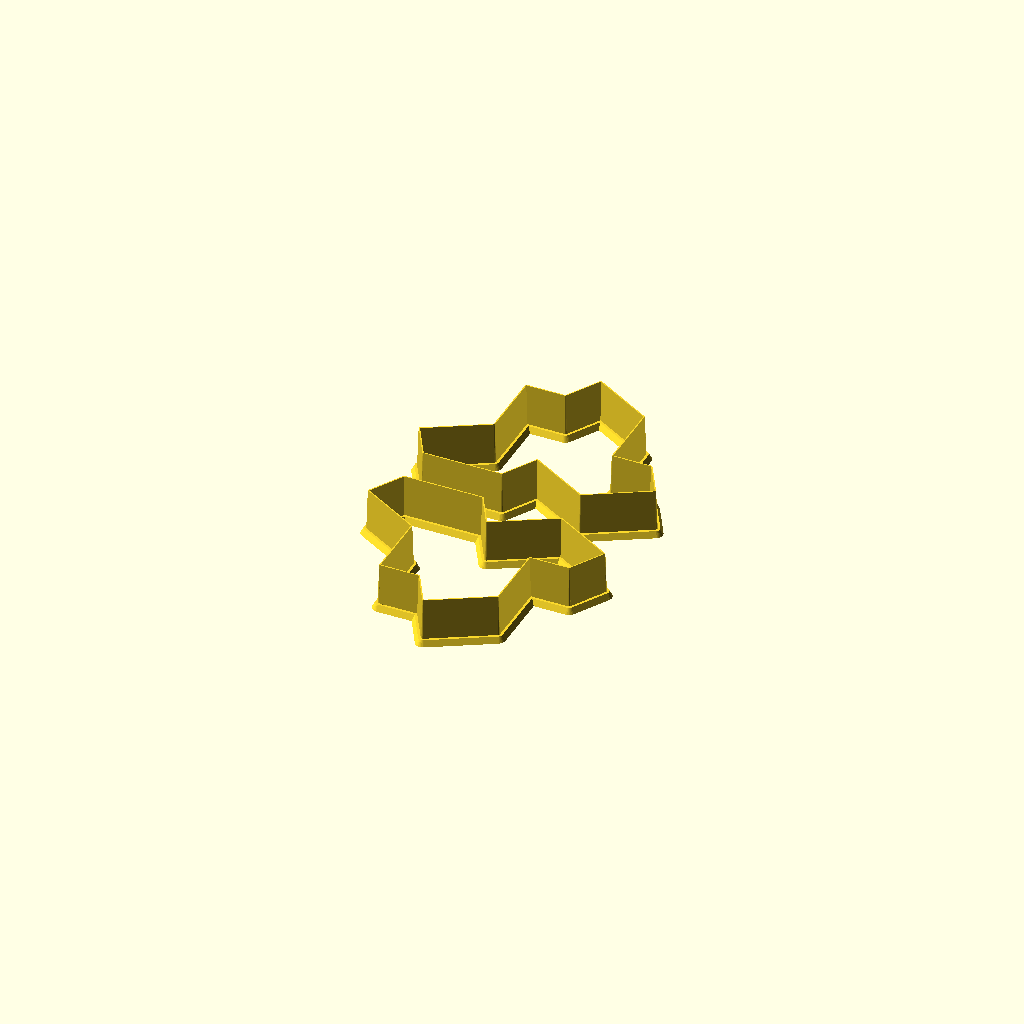
Cell 1 — every parameter at its default value.
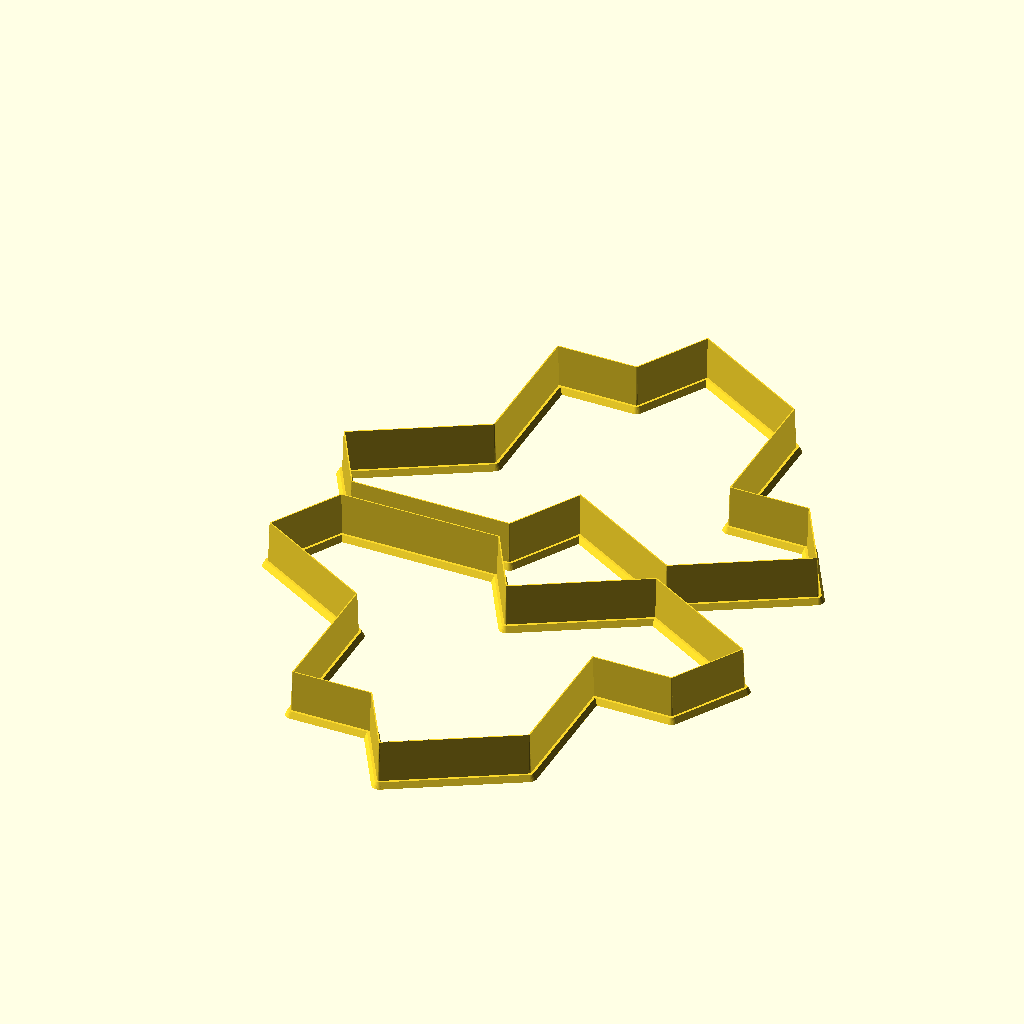
Cell 2: width = 160 (everything else at default).
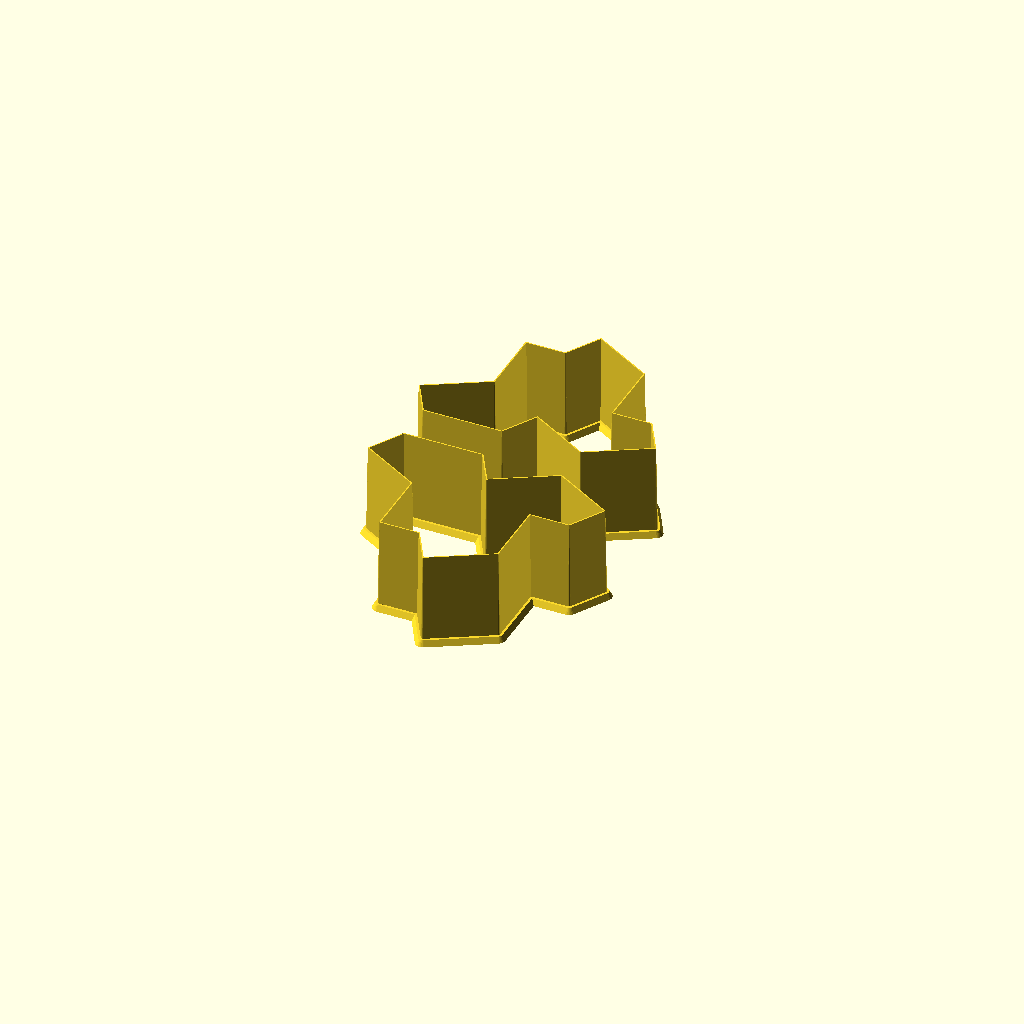
Cell 3: height = 32 (everything else at default).
All cells are drawn from one camera (rotation 55°, 0°, 25°, orthographic, colour scheme Cornfield), so only the parameter changes between them.
Source of the model, forms/hat-cutters.scad:
// An aperiodic monotile cookie cutter
// See https://cs.uwaterloo.ca/~csk/hat/

// width of cutter in mm
width = 80;

// height of cutter in mm
height = 16;

// nozzle diameter in mm (approx)
nozzle = 0.4;

$fn = 32;

/* [Hidden] */

points=[
    [0,0],
    [-1.5,-0.8660254037844386],
    [-1,-1.7320508075688772],
    [1,-1.7320508075688772],
    [1.5,-0.8660254037844386],
    [3,-1.7320508075688772],
    [4.5,-0.8660254037844386],
    [4,0],
    [3,0],
    [3,1.7320508075688772],
    [1.5,2.598076211353316],
    [1,1.7320508075688772],
    [0,1.7320508075688772]
  ];


module cutter() {
    for (n = [0 : len(points)-1]) {
        p1 = points[n] * width / 6;
        p2 = points[(n+1)%len(points)] * width / 6;
        
        hull() {
          translate(p1) cylinder(h=height,d1=1.5,d2=nozzle);
          translate(p2) cylinder(h=height,d1=1.5,d2=nozzle);
        }
        hull() {
          translate(p1) cylinder(h=2,d1=5,d2=3);
          translate(p2) cylinder(h=2,d1=5,d2=3);
        }        
    }
}

cutter();

// reflected version to save you flipping
// the dough ...
translate([0,-width/2-20,0]) mirror([1,0,0]) rotate([0,0,180]) cutter();
Customizer parameters (derived from the source; name, type, default, range or options):
width: number, default 80
height: number, default 16
nozzle: number, default 0.4
